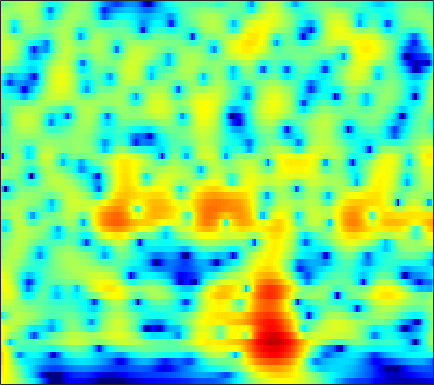

Data behind this chart, as committed beside it:
6.7959, 6.4177, 5.8499, 5.2085, 4.6783, 3.9043, 3.052, 2.3604, 1.366, 0.28625, -0.8823, -1.8201, -3.1561, -4.5967, -5.7496, -7.3909, -9.1701, -10.605, -12.678, -14.968, -17.545, -19.729, -23.107, -27.175
7.762, 7.205, 6.382, 5.467, 4.72, 3.642, 2.469, 1.525, 0.1793, -1.27, -2.828, -4.071, -5.835, -7.728, -9.239, -11.39, -13.7, -15.56, -18.23, -21.18, -24.51, -27.45, -32.55, -39.7
8.364, 7.598, 6.492, 5.299, 4.351, 3.027, 1.644, 0.5772, -0.873, -2.342, -3.816, -4.918, -6.376, -7.814, -8.873, -10.25, -11.57, -12.52, -13.66, -14.66, -15.55, -16.15, -16.81, -17.25
9.513, 8.367, 6.696, 4.865, 3.392, 1.313, -0.8425, -2.443, -4.412, -5.995, -7.068, -7.575, -8.007, -8.343, -8.606, -9.026, -9.559, -10.01, -10.64, -11.3, -12.01, -12.56, -13.25, -13.78
10.32, 8.832, 6.643, 4.174, 2.094, -1.093, -4.942, -8.426, -13.34, -13.79, -10.89, -9.157, -7.648, -6.783, -6.458, -6.409, -6.754, -7.198, -7.992, -9.044, -10.5, -12.03, -14.94, -19.68
8.954, 7.327, 5.123, 2.973, 1.465, -0.3176, -1.756, -2.587, -3.354, -3.768, -3.921, -3.926, -3.872, -3.768, -3.668, -3.613, -3.77, -4.01, -4.399, -4.759, -5.057, -5.267, -5.54, -5.726
7.551, 4.726, 0.07751, -5.981, -9.825, -7.698, -4.744, -3.426, -2.417, -1.981, -1.92, -2.043, -2.384, -2.808, -3.016, -3.021, -2.809, -2.596, -2.306, -2, -1.632, -1.309, -0.8568, -0.4076
8.064, 6.244, 3.906, 1.964, 0.9537, 0.1936, -0.1806, -0.433, -0.9084, -1.696, -2.898, -4.137, -6.465, -10.13, -13.95, -18.06, -14.79, -11.57, -8.46, -6.492, -5.229, -4.517, -3.666, -2.816
7.469, 6.457, 5.264, 4.251, 3.594, 2.814, 2.072, 1.495, 0.6387, -0.3653, -1.553, -2.551, -4.149, -6.248, -7.673, -8.314, -8.039, -7.936, -8.004, -8.221, -8.77, -9.57, -11.11, -12.38
2.566, 2.038, 2.054, 2.434, 2.728, 3.008, 3.111, 3.066, 2.85, 2.477, 1.973, 1.574, 1.046, 0.2829, -0.4368, -1.276, -1.85, -2.305, -3.12, -4.113, -5.307, -6.512, -8.516, -9.948
-8.28, -6.343, -2.733, -0.3762, 0.7834, 1.798, 2.393, 2.642, 2.768, 2.705, 2.442, 2.179, 1.955, 1.712, 1.35, 0.68, 0.07661, -0.2721, -0.7457, -1.283, -1.779, -2.122, -2.574, -2.926
2.356, 1.991, 1.804, 1.825, 1.887, 1.947, 1.929, 1.855, 1.68, 1.444, 1.145, 0.8061, 0.3458, 0.1189, 0.003792, -0.2753, -0.6731, -0.9376, -1.261, -1.629, -1.976, -2.139, -2.321, -2.582
4.221, 4, 3.761, 3.506, 3.275, 2.879, 2.356, 1.872, 1.141, 0.3665, -0.2693, -0.7117, -1.46, -2.064, -2.139, -1.933, -1.83, -1.872, -1.976, -2.131, -2.475, -2.819, -3.247, -3.616
3.929, 4.741, 5.311, 5.373, 5.138, 4.467, 3.415, 2.366, 0.5849, -1.698, -4.143, -5.738, -7.237, -7.271, -6.513, -5.022, -3.54, -2.745, -2.112, -1.839, -2.114, -2.829, -4.288, -6.064
5.272, 5.791, 6.032, 5.785, 5.284, 4.205, 2.668, 1.189, -1.285, -4.592, -7.994, -9.893, -14.05, -14.39, -10.71, -7.903, -6.103, -4.81, -3.498, -2.832, -2.529, -2.728, -3.786, -5.407
6.648, 6.256, 5.615, 4.77, 3.962, 2.61, 0.8879, -0.654, -3.095, -6.236, -10.13, -12.69, -17.32, -19.56, -16.72, -12.42, -8.922, -7.086, -5.266, -4.077, -3.29, -2.762, -2.346, -2.34
5.957, 5.468, 4.729, 3.86, 3.107, 1.933, 0.5441, -0.6437, -2.396, -4.479, -6.836, -7.918, -9.71, -10.74, -9.76, -8.614, -7.277, -6.201, -5.027, -3.909, -3.063, -2.583, -1.903, -1.3
4.374, 4.084, 3.638, 3.098, 2.622, 1.894, 1.046, 0.3365, -0.655, -1.654, -2.914, -3.553, -4.058, -4.807, -5.119, -5.08, -4.923, -4.713, -4.348, -3.799, -3.093, -2.652, -2.073, -1.351
2.493, 2.618, 2.709, 2.681, 2.568, 2.3, 1.899, 1.506, 0.8666, 0.221, -0.5945, -1.414, -2.183, -3.005, -3.809, -4.62, -5.227, -5.535, -5.511, -5.151, -4.457, -3.689, -2.689, -1.828
0.1819, 1.056, 1.93, 2.521, 2.793, 2.94, 2.884, 2.719, 2.281, 1.681, 1.063, 0.2067, -1.171, -2.481, -3.878, -6.375, -9.455, -12.11, -13.75, -11.05, -7.975, -6.05, -3.835, -2.288
-1.119, 0.06963, 1.27, 2.12, 2.576, 2.977, 3.147, 3.143, 2.979, 2.451, 1.908, 1.407, 0.121, -1.21, -2.397, -4.561, -6.947, -8.775, -9.654, -8.735, -6.589, -5.11, -3.759, -2.473
-0.6371, -0.06939, 0.6574, 1.302, 1.735, 2.232, 2.582, 2.724, 2.856, 2.721, 2.221, 2.089, 1.514, 0.5685, 0.06754, -0.7595, -1.67, -2.226, -2.631, -2.931, -3.115, -2.976, -3, -3.117
-1.383, -1.318, -0.9652, -0.2722, 0.3514, 1.188, 1.96, 2.404, 2.735, 3.153, 2.964, 2.7, 2.666, 2.104, 1.738, 1.304, 0.7824, 0.4345, -0.208, -0.6218, -1.38, -2.133, -2.986, -4.558
-5.995, -8.032, -8.201, -5.051, -2.636, -0.1571, 1.534, 2.451, 3.158, 3.283, 3.683, 3.252, 2.679, 2.552, 2.014, 1.605, 1.457, 1.297, 1.03, 0.6563, 0.235, -0.517, -1.71, -3.378
-4.624, -5.852, -5.86, -3.459, -1.514, 0.6362, 2.07, 2.72, 3.352, 2.722, 2.447, 1.741, -0.3902, -1.68, -2.89, -3.332, -2.472, -1.637, -0.3414, -0.01312, 0.4718, 0.5113, 0.009455, -0.06229
-0.0654, 0.1902, 0.6342, 1.209, 1.701, 2.28, 2.726, 2.812, 2.641, 2.266, 0.4848, -0.1807, -3.511, -7.343, -11.79, -12.64, -7.513, -5.111, -3.108, -1.883, -1.636, -1.291, -1.354, -1.291
0.8823, 1.2, 1.621, 1.974, 2.232, 2.513, 2.659, 2.713, 2.361, 2.298, 1.316, 0.7023, -0.06962, -1.325, -1.757, -2.268, -2.479, -2.295, -2.585, -2.858, -3.858, -5.128, -6.496, -8.467
-0.005538, 0.09337, 0.2641, 0.5643, 0.8165, 1.2, 1.532, 1.744, 2.002, 1.783, 2.065, 1.513, 1.578, 0.9372, 0.7823, 0.3772, -0.0271, -0.4402, -1.012, -2.177, -3.433, -5.218, -7.731, -10.99
-3.454, -4.133, -4.573, -4.133, -3.376, -2.2, -1.089, -0.4965, 0.4352, 0.4932, 1.118, 1.036, 1.041, 1.03, 0.9054, 0.7809, 0.6764, 0.3955, 0.2734, -0.2566, -0.4878, -0.9571, -1.211, -1.368
-7.99, -12.68, -38.87, -13.74, -8.947, -5.406, -3.288, -2.216, -1.487, -0.6305, -0.8506, -0.3639, -0.8124, -0.5024, -0.6237, -0.4457, -0.2217, 0.01982, 0.285, 0.6868, 0.8961, 1.197, 1.325, 1.673
-2.443, -3.482, -4.315, -4.207, -3.697, -2.819, -2.111, -1.706, -1.683, -1.719, -2.448, -3.102, -3.794, -4.913, -4.917, -4.419, -3.308, -2.124, -0.8884, 0.3134, 1.134, 1.701, 2.28, 2.671
1.675, 1.171, 0.668, 0.3335, 0.1954, 0.02126, -0.1827, -0.5244, -0.8651, -2.264, -3.199, -5.452, -7.939, -15.18, -29.41, -14.09, -7.503, -4.71, -1.969, -0.2716, 1.119, 1.687, 2.366, 2.618
2.301, 1.875, 1.515, 1.284, 1.184, 0.9938, 0.7511, 0.3159, 0.0218, -1.33, -1.827, -3.301, -4.092, -5.419, -5.514, -4.856, -3.444, -2.092, -0.6735, 0.646, 1.547, 1.998, 2.209, 2.09
-0.6921, -1.153, -0.9218, -0.176, 0.3763, 0.9333, 1.15, 1.144, 0.6001, 0.06865, -0.791, -1.359, -2.148, -2.448, -2.171, -1.461, -0.3673, 0.4679, 1.522, 2.434, 2.903, 3.184, 2.94, 2.4
-13.28, -22.16, -7.451, -2.85, -0.9361, 0.5588, 1.177, 1.31, 0.5529, -0.08041, -2.54, -3.832, -7.794, -8.605, -6.861, -3.527, -0.6763, 0.7404, 2.449, 3.384, 4.081, 4.178, 4.11, 3.522
-2.428, -2.671, -2.269, -1.383, -0.7054, -0.04782, 0.2583, 0.1209, -0.2392, -1.283, -3.155, -4.393, -7.283, -8.034, -6.62, -3.962, -1.631, -0.1681, 1.125, 2.121, 2.689, 2.873, 2.952, 2.668
-1.262, -1.228, -1.043, -0.7289, -0.4829, -0.183, 0.003648, 0.002334, -0.008862, -0.5492, -0.7416, -1.246, -1.475, -1.484, -1.389, -0.8978, -0.3679, 0.07173, 0.5283, 0.9221, 1.065, 1.205, 1.14, 1.065
-2.374, -2.016, -1.448, -0.8678, -0.4441, 0.06482, 0.4687, 0.7534, 0.8733, 1.034, 1.105, 0.9778, 1.013, 0.8978, 0.8632, 0.7993, 0.7277, 0.5952, 0.4654, 0.1596, -0.09634, -0.3324, -0.6172, -0.7766
-5.09, -4.032, -2.637, -1.374, -0.5299, 0.4209, 1.195, 1.649, 2.106, 2.545, 2.601, 2.792, 2.696, 2.55, 2.401, 2.016, 1.523, 1.038, 0.2327, -0.7569, -1.798, -2.703, -3.564, -4.159
-9.636, -6.882, -4.098, -1.972, -0.7036, 0.6564, 1.729, 2.286, 3.019, 3.461, 3.63, 3.864, 3.767, 3.616, 3.388, 2.854, 2.082, 1.356, -0.05574, -1.91, -4.386, -7.109, -11.4, -14.71
-8.309, -6.167, -3.768, -1.835, -0.6691, 0.604, 1.579, 2.187, 2.833, 3.111, 3.542, 3.565, 3.652, 3.606, 3.388, 3.021, 2.359, 1.756, 0.5156, -1.032, -3.119, -5.162, -7.814, -9.402
-4.596, -3.661, -2.486, -1.46, -0.7792, -0.05503, 0.499, 0.902, 1.081, 1.48, 1.733, 1.751, 2.019, 2.105, 2.162, 2.184, 2.109, 1.862, 1.527, 1.01, 0.2465, -0.2251, -0.9293, -1.542
-3.376, -2.991, -2.558, -2.22, -2.054, -1.948, -1.94, -2.147, -2.279, -2.286, -2.696, -2.285, -2.09, -1.538, -0.9299, -0.2561, 0.4471, 0.8491, 1.36, 1.65, 1.856, 1.992, 1.995, 1.991
-4.238, -4.228, -4.328, -4.556, -4.838, -5.301, -5.977, -6.789, -7.629, -9.767, -11.36, -11.68, -10.76, -8.305, -6.628, -4.579, -2.886, -1.632, -0.4227, 0.698, 1.706, 2.213, 2.886, 3.402
-5.947, -6.486, -7.411, -8.381, -8.967, -9.597, -10.31, -10.76, -12.22, -16.12, -20.44, -22.12, -18.8, -14.54, -11.58, -8.893, -6.593, -5.018, -2.982, -1.118, 0.4239, 1.484, 2.674, 3.575
-6.686, -8.488, -11.94, -16.76, -18.7, -16.12, -13.53, -12.33, -12.59, -12.73, -12.69, -13.84, -14.38, -14.1, -14.43, -13.64, -11.67, -9.299, -6.055, -3.378, -1.018, 0.5415, 2.125, 3.423
-3.887, -5.576, -8.34, -11.17, -12.21, -11.49, -10.06, -9.636, -9.063, -8.677, -9.303, -10.7, -11.85, -14.05, -17.31, -23.82, -18.01, -12.89, -7.989, -4.389, -1.704, -0.1576, 1.7, 3.158
0.231, -0.5995, -1.726, -2.714, -3.29, -3.853, -4.304, -4.517, -4.748, -5.478, -6.539, -6.909, -7.765, -8.927, -9.482, -9.471, -8.771, -7.678, -5.726, -3.831, -2.028, -0.6501, 0.8973, 2.194
2.718, 2.304, 1.706, 1.081, 0.5974, -0.08367, -0.8418, -1.313, -2.043, -3.189, -4.516, -5.049, -6.082, -7.229, -7.799, -7.936, -7.707, -7.077, -6.021, -4.816, -3.416, -2.235, -0.8858, 0.3916
3.779, 3.705, 3.478, 3.099, 2.71, 2.073, 1.274, 0.6668, -0.5288, -2.012, -3.605, -4.755, -7.131, -9.755, -11.61, -13.15, -12.19, -11.13, -9.601, -7.994, -6.486, -5.613, -4.042, -2.302
3.837, 4.075, 4.136, 3.944, 3.661, 3.122, 2.416, 1.683, 0.4681, -0.8626, -2.449, -4.083, -7.139, -11.28, -15.3, -20.5, -16.55, -13.87, -12.14, -12, -13.03, -13.13, -10.46, -6.721
3.517, 3.743, 3.743, 3.49, 3.187, 2.667, 2.083, 1.511, 0.8375, 0.1086, -0.8757, -1.996, -3.386, -4.771, -5.833, -7.036, -7.764, -7.974, -8.822, -10.46, -13, -14.41, -11.48, -7.061
3.23, 2.986, 2.381, 1.525, 0.7969, -0.1159, -0.7466, -0.857, -0.6958, -0.5691, -0.5791, -0.702, -0.8379, -1.175, -1.492, -1.986, -2.475, -2.913, -3.429, -3.848, -4.013, -3.752, -3.106, -2.052
2.957, 2.175, 0.6845, -1.498, -3.768, -7.765, -10.6, -8.563, -5.211, -2.768, -1.128, -0.1845, 0.4171, 0.6432, 0.6694, 0.5875, 0.3498, 0.0567, -0.2736, -0.5411, -0.693, -0.6996, -0.555, -0.2013
2.866, 2.086, 0.695, -1.201, -3.01, -5.687, -7.128, -6.183, -3.77, -1.626, -0.08222, 0.6631, 1.331, 1.684, 1.74, 1.597, 1.233, 0.8904, 0.2725, -0.4352, -1.134, -1.633, -1.95, -1.864
2.413, 2.074, 1.522, 0.9082, 0.4659, 0.01768, -0.1391, 0.04146, 0.4848, 1.035, 1.562, 1.847, 2.143, 2.208, 2.085, 1.659, 0.9609, 0.265, -0.9979, -2.674, -4.826, -6.725, -9.028, -9.325
0.9028, 1.006, 1.1, 1.169, 1.23, 1.34, 1.522, 1.662, 1.901, 2.17, 2.401, 2.568, 2.596, 2.424, 2.164, 1.603, 0.7515, -0.1438, -1.68, -3.742, -6.563, -9.301, -13.98, -15.03
-1.49, -1.002, -0.4466, 0.03232, 0.3642, 0.7991, 1.235, 1.541, 1.964, 2.351, 2.652, 2.798, 2.841, 2.717, 2.489, 2.017, 1.3, 0.582, -0.5826, -1.967, -3.471, -4.522, -5.71, -6.302
